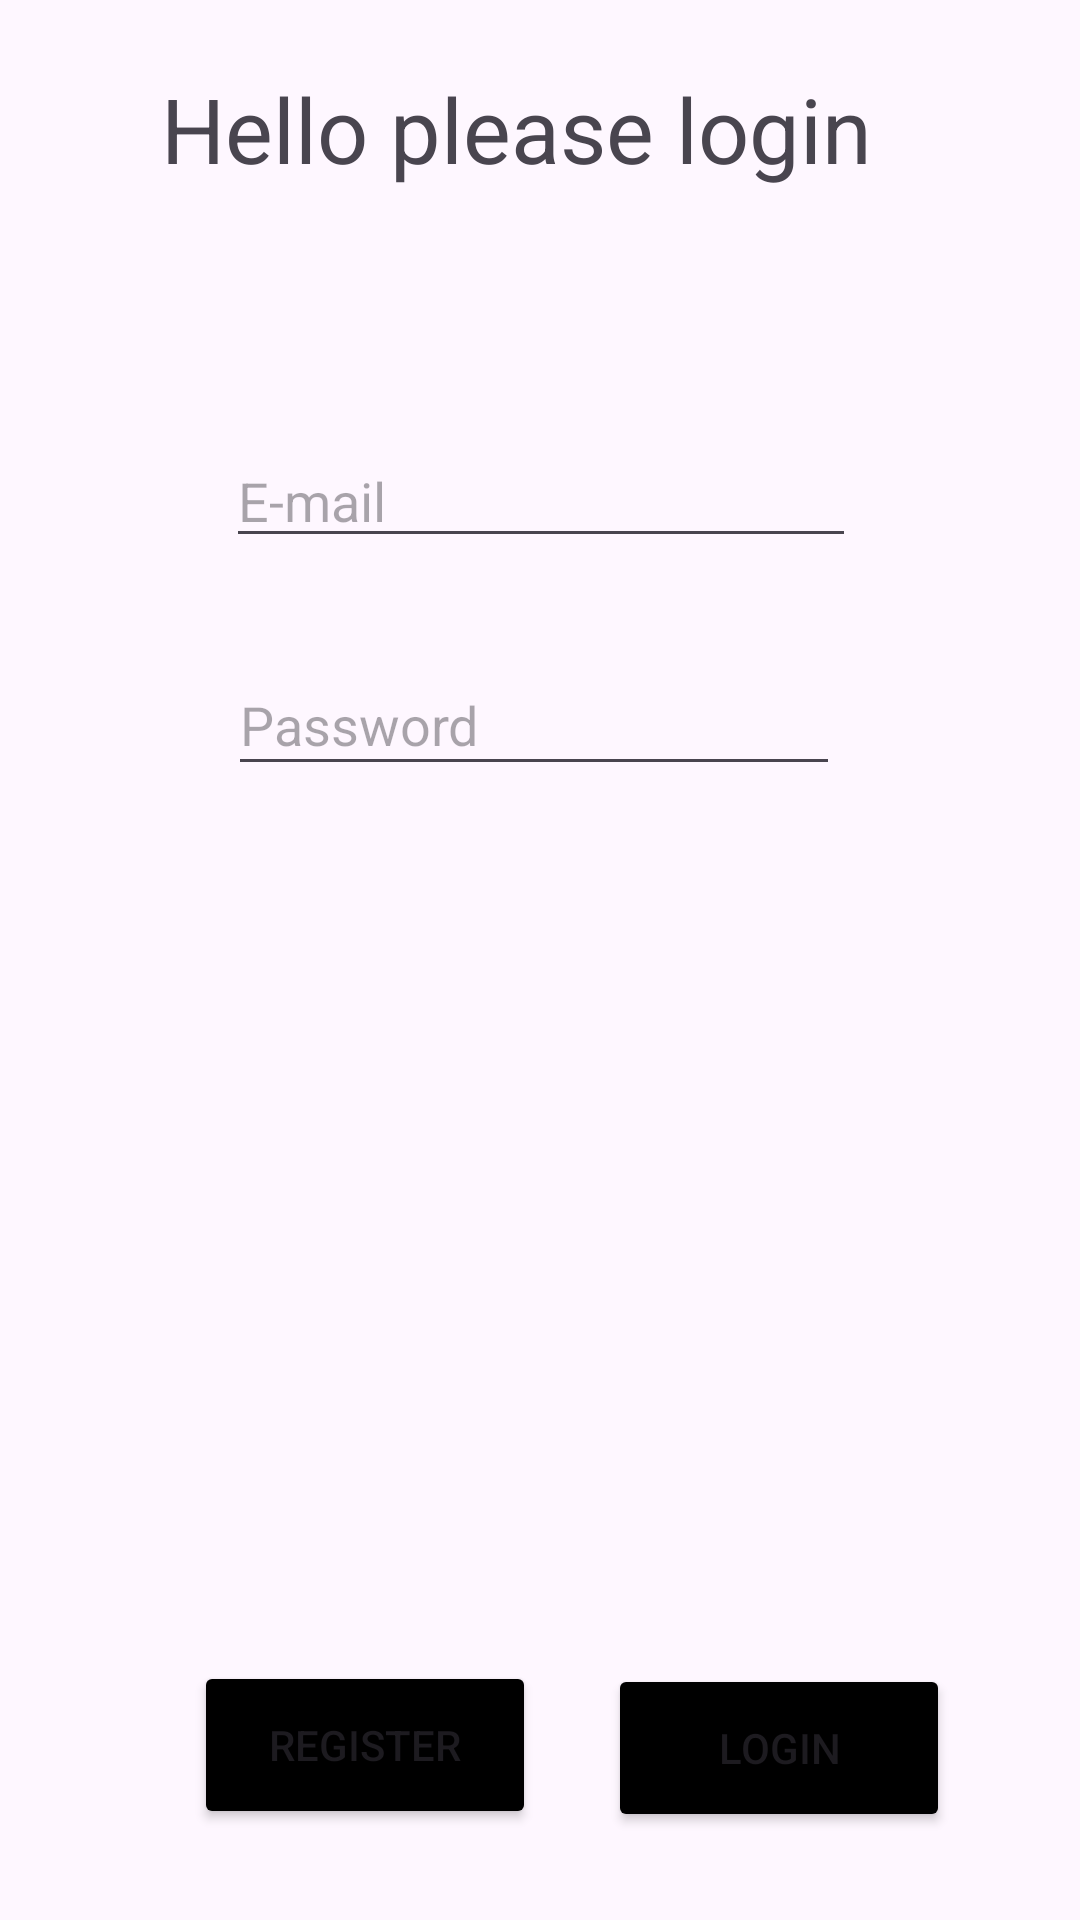

Here is an Android app screen rendered from its layout file. Give the layout XML and the strings, colors and styles it references.
<!-- AndroidManifest.xml: application theme Theme.CamTranslator -->
<!-- res/layout/activity_login.xml -->
<?xml version="1.0" encoding="utf-8"?>
<androidx.constraintlayout.widget.ConstraintLayout xmlns:android="http://schemas.android.com/apk/res/android"
    xmlns:app="http://schemas.android.com/apk/res-auto"
    xmlns:tools="http://schemas.android.com/tools"
    android:layout_width="match_parent"
    android:layout_height="match_parent"
    tools:context=".LoginActivity">

    <TextView
        android:id="@+id/textView"
        android:layout_width="253dp"
        android:layout_height="90dp"
        android:text="Hello please login"
        android:textSize="30sp"
        app:layout_constraintBottom_toBottomOf="parent"
        app:layout_constraintEnd_toEndOf="parent"
        app:layout_constraintStart_toStartOf="parent"
        app:layout_constraintTop_toTopOf="parent"
        app:layout_constraintVertical_bias="0.041" />

    <EditText
        android:id="@+id/editText_email"
        android:layout_width="wrap_content"
        android:layout_height="wrap_content"
        android:layout_marginTop="32dp"
        android:ems="10"
        android:hint="E-mail"
        android:inputType="textEmailAddress"
        app:layout_constraintEnd_toEndOf="parent"
        app:layout_constraintHorizontal_bias="0.502"
        app:layout_constraintStart_toStartOf="parent"
        app:layout_constraintTop_toBottomOf="@+id/textView" />

    <EditText
        android:id="@+id/editText_password"
        android:layout_width="204dp"
        android:layout_height="44dp"
        android:layout_marginTop="32dp"
        android:ems="10"
        android:hint="Password"
        android:inputType="textPassword"
        app:layout_constraintEnd_toEndOf="parent"
        app:layout_constraintHorizontal_bias="0.487"
        app:layout_constraintStart_toStartOf="parent"
        app:layout_constraintTop_toBottomOf="@+id/editText_email" />

    <Button
        android:id="@+id/button_login"
        android:layout_width="114dp"
        android:layout_height="56dp"
        android:layout_marginTop="292dp"
        android:backgroundTint="@color/black"
        android:onClick="login"
        android:text="Login"
        app:layout_constraintBottom_toBottomOf="parent"
        app:layout_constraintEnd_toEndOf="parent"
        app:layout_constraintHorizontal_bias="0.824"
        app:layout_constraintStart_toStartOf="parent"
        app:layout_constraintTop_toBottomOf="@+id/editText_password"
        app:layout_constraintVertical_bias="0.026" />

    <Button
        android:id="@+id/butto_register"
        android:layout_width="114dp"
        android:layout_height="56dp"
        android:layout_marginTop="290dp"
        android:backgroundTint="@color/black"
        android:onClick="Register"
        android:text="Register"
        app:layout_constraintBottom_toBottomOf="parent"
        app:layout_constraintEnd_toEndOf="parent"
        app:layout_constraintHorizontal_bias="0.263"
        app:layout_constraintStart_toStartOf="parent"
        app:layout_constraintTop_toBottomOf="@+id/editText_password"
        app:layout_constraintVertical_bias="0.051" />

</androidx.constraintlayout.widget.ConstraintLayout>
<!-- resources referenced by this layout -->
<resources>
  <style name="Theme.CamTranslator" parent="Base.Theme.CamTranslator" />
  <style name="Base.Theme.CamTranslator" parent="Theme.Material3.DayNight.NoActionBar">
          
          
      </style>
  <!-- not gathered from this repository: default colours our renderer supplied (Android Studio template values) -->
  <color name="black">#FF000000</color>
</resources>
